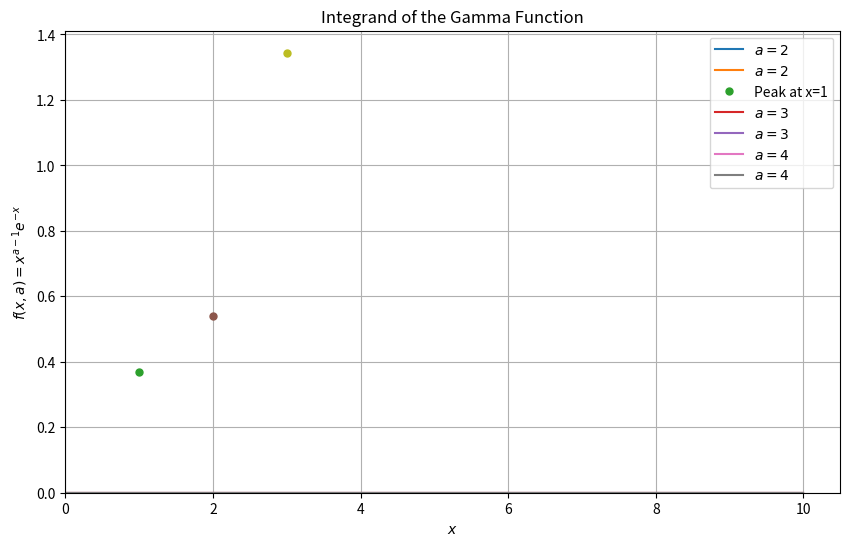

Write the Python code that produced this figure.
# -*- coding: utf-8 -*-
"""
学生代码模板：计算伽马函数 Gamma(a)
"""

import numpy as np
import matplotlib.pyplot as plt
# TODO: 导入数值积分函数 (例如: from scipy.integrate import quad)
# from scipy.integrate import quad
# TODO: 导入可能需要的数学函数 (例如: from math import ...)
# from math import factorial, sqrt, pi, exp, log
from scipy.integrate import quad
from math import factorial, sqrt, pi, exp, log
# --- Task 1: 绘制被积函数 ---

def integrand_gamma(x, a):
    """
    计算伽马函数的原始被积函数: f(x, a) = x^(a-1) * exp(-x)

    Args:
        x (float or np.array): 自变量值。
        a (float): 伽马函数的参数。

    Returns:
        float or np.array: 被积函数在 x 处的值。

    Hints:
        - 需要处理 x=0 的情况 (根据 a 的值可能为 0, 1, 或 inf)。
        - 对于 x > 0, 考虑使用 exp((a-1)*log(x) - x) 来提高数值稳定性。
    """
    # TODO: 实现被积函数的计算逻辑
    # 或者抛出错误，因为积分区间是 [0, inf)

    if x == 0:
        # TODO: 处理 x=0 的情况 (考虑 a>1, a=1, a<1)
        # Placeholder
        if a > 1:
            return 0.0
        elif a == 1:
            return 1.0
        else:  # a < 1
            return np.inf
    elif x > 0:
        # TODO: 计算 x > 0 的情况，建议使用 log/exp 技巧
        try:
            # log_f = ...
            # return exp(log_f)
            # Placeholder
            log_f = (a-1)*log(x) - x
            return np.exp(log_f)
        except ValueError:
            # 如果 x 非常小导致 log(x) 问题（理论上不应发生，因已处理x=0）
            return 0.0 # 或根据情况返回 np.nan
    # 处理 x < 0 的情况 (积分区间是 [0, inf)，理论上不应输入负数)
    else:
        return 0.0 # 或者抛出错误


def plot_integrands():
    """绘制 a=2, 3, 4 时的被积函数图像"""
    x_vals = np.linspace(0.01, 10, 400) # 从略大于0开始
    plt.figure(figsize=(10, 6))

    for a_val in [2, 3, 4]:
        print(f"  计算 a = {a_val}...")
        # TODO: 计算 y_vals = [integrand_gamma(x, a_val) for x in x_vals]
        y_vals = np.zeros_like(x_vals) # Placeholder
        valid_indices = np.isfinite(y_vals)
        plt.plot(x_vals[valid_indices], y_vals[valid_indices], label=f'$a = {a_val}$')
        # TODO: 绘制曲线 plt.plot(...)
        # plt.plot(x_vals, y_vals, label=f'$a = {a_val}$')
        plt.plot(x_vals, y_vals, label=f'$a = {a_val}$')
        # TODO: (可选) 标记理论峰值位置 x = a-1
        # peak_x = a_val - 1
        # if peak_x > 0:
        #    peak_y = integrand_gamma(peak_x, a_val)
        #    plt.plot(peak_x, peak_y, 'o', ms=5)
        peak_x = a_val - 1
        if peak_x > 0:
            peak_y = integrand_gamma(peak_x, a_val)
            plt.plot(peak_x, peak_y, 'o', ms=5, label=f'Peak at x={peak_x}' if a_val==2 else None)
   
    plt.xlabel("$x$")
    plt.ylabel("$f(x, a) = x^{a-1} e^{-x}$")
    plt.title("Integrand of the Gamma Function")
    plt.legend() # 需要 plt.plot 中有 label 才会显示
    plt.grid(True)
    plt.ylim(bottom=0)
    plt.xlim(left=0)
    # plt.show() # 在 main 函数末尾统一调用 plt.show()

# --- Task 2 & 3: 解析推导 (在注释或报告中完成) ---
# Task 2: 峰值位置推导
# (在此处或报告中写下你的推导过程)
# 结果: x = a - 1

# Task 3: 变量代换 z = x/(c+x)
# 1. 当 z=1/2 时, x = ? (用 c 表示)
#    (在此处或报告中写下你的推导)
#    结果: x = c
# 2. 为使峰值 x=a-1 映射到 z=1/2, c 应取何值? (用 a 表示)
#    (在此处或报告中写下你的推导)
#    结果: c = a - 1

# --- Task 4: 实现伽马函数计算 ---

def transformed_integrand_gamma(z, a):
    """
    计算变换后的被积函数 g(z, a) = f(x(z), a) * dx/dz
    其中 x = cz / (1-z), dx/dz = c / (1-z)^2, 且 c = a-1

    Args:
        z (float or np.array): 变换后的自变量 (积分区间 [0, 1])。
        a (float): 伽马函数的参数。

    Returns:
        float or np.array: 变换后的被积函数值。

    Hints:
        - 这个变换主要对 a > 1 有意义 (c > 0)。需要考虑如何处理 a <= 1 的情况。
        - 计算 f(x(z), a) 时可以调用上面实现的 integrand_gamma 函数。
        - 处理 z=0 和 z=1 的边界情况。
    """
    # TODO: 实现变换后的被积函数计算逻辑

    # 首先处理 c = a-1
    c = a - 1.0
    if c <= 0:
        # 如何处理 a <= 1? 直接返回 0 可能导致积分结果错误。
        # 也许在 gamma_function 中根据 a 的值选择不同的积分方法更好？
        # 暂时返回 0，但需要注意这可能不适用于所有情况。
        # 或者，如果 gamma_function 保证只在 a>1 时调用此函数，则这里可以假设 c>0。
        # return 0.0 # 临时处理
        # 假设调用者保证 a > 1
        return 0.0
        

    # 处理 z 的边界
    if z < 0 or z > 1: # 积分区间外
        return 0.0
    if z == 1: # 对应 x = inf, 极限应为 0
        return 0.0
    if z == 0: # 对应 x = 0
        # 使用原始被积函数在 x=0 的行为
        return integrand_gamma(0, a) * c # dx/dz 在 z=0 时为 c
    # TODO: 计算 x = c*z / (1-z)
    # TODO: 计算 dxdz = c / (1-z)**2
    x = 0 # Placeholder
    dxdz = 0 # Placeholder
    x = c*z / (1-z)
    dxdz = c / (1-z)**2
    # TODO: 计算 f(x, a) * dx/dz，调用 integrand_gamma(x, a)
    val_f = integrand_gamma(x, a)
    
    # 检查结果是否有效
    if not np.isfinite(val_f) or not np.isfinite(dxdz):
        # 如果出现 inf 或 nan，可能表示数值问题或 a<=1 的情况处理不当
        return 0.0 # 返回0避免破坏积分

    return val_f * dxdz

def gamma_function(a):
    """
    计算 Gamma(a) 使用数值积分。

    Args:
        a (float): 伽马函数的参数。

    Returns:
        float: Gamma(a) 的计算值。

    Hints:
        - 检查 a <= 0 的情况。
        - 考虑对 a > 1 使用变换后的积分 (transformed_integrand_gamma, 区间 [0, 1])。
        - 考虑对 a <= 1 使用原始积分 (integrand_gamma, 区间 [0, inf])，因为变换推导不适用。
        - 使用导入的数值积分函数 (例如 `quad`)。
    """
    if a <= 0:
        print(f"错误: Gamma(a) 对 a={a} <= 0 无定义。")
        return np.nan

    integral_value = np.nan # Placeholder

    try:
        if a > 1.0:
            # TODO: 使用数值积分计算变换后的积分从 0 到 1
            # integral_value, error = quad(transformed_integrand_gamma, 0, 1, args=(a,))
            # Placeholder
            integral_value, error = quad(transformed_integrand_gamma, 0, 1, args=(a,))
        else: # a <= 1
            # TODO: 使用数值积分计算原始积分从 0 到 inf
            # integral_value, error = quad(integrand_gamma, 0, np.inf, args=(a,))
            # Placeholder
            integral_value, error = quad(integrand_gamma, 0, np.inf, args=(a,))

        # print(f"Integration error estimate for a={a}: {error}") # Optional: print error
        return integral_value

    except Exception as e:
        print(f"计算 Gamma({a}) 时发生错误: {e}")
        return np.nan

# --- 主程序 ---
if __name__ == "__main__":
    # --- Task 1 ---
    print("--- Task 1: 绘制被积函数 ---")
    plot_integrands()

    # --- Task 2 & 3 ---
    print("\n--- Task 2 & 3: 解析推导见代码注释/报告 ---")

    # --- Task 4 ---
    print("\n--- Task 4: 测试 Gamma(1.5) ---")
    a_test = 1.5
    gamma_calc = gamma_function(a_test)
    gamma_exact = 0.5 * sqrt(pi)
    print(f"计算值 Gamma({a_test}) = {gamma_calc:.8f}")
    print(f"精确值 sqrt(pi)/2 = {gamma_exact:.8f}")
    if gamma_exact != 0:
        relative_error = abs(gamma_calc - gamma_exact) / abs(gamma_exact)
        print(f"相对误差 = {relative_error:.4e}")

    # --- Task 5 ---
    print("\n--- Task 5: 测试整数 Gamma(a) = (a-1)! ---")
    for a_int in [3, 6, 10]:
        print(f"\n计算 Gamma({a_int}):")
        gamma_int_calc = gamma_function(a_int)
        exact_factorial = float(factorial(a_int - 1))
        print(f"  计算值 = {gamma_int_calc:.8f}")
        print(f"  精确值 ({a_int-1}!) = {exact_factorial:.8f}")
        if exact_factorial != 0:
            relative_error_int = abs(gamma_int_calc - exact_factorial) / abs(exact_factorial)
            print(f"  相对误差 = {relative_error_int:.4e}")

    plt.show()
